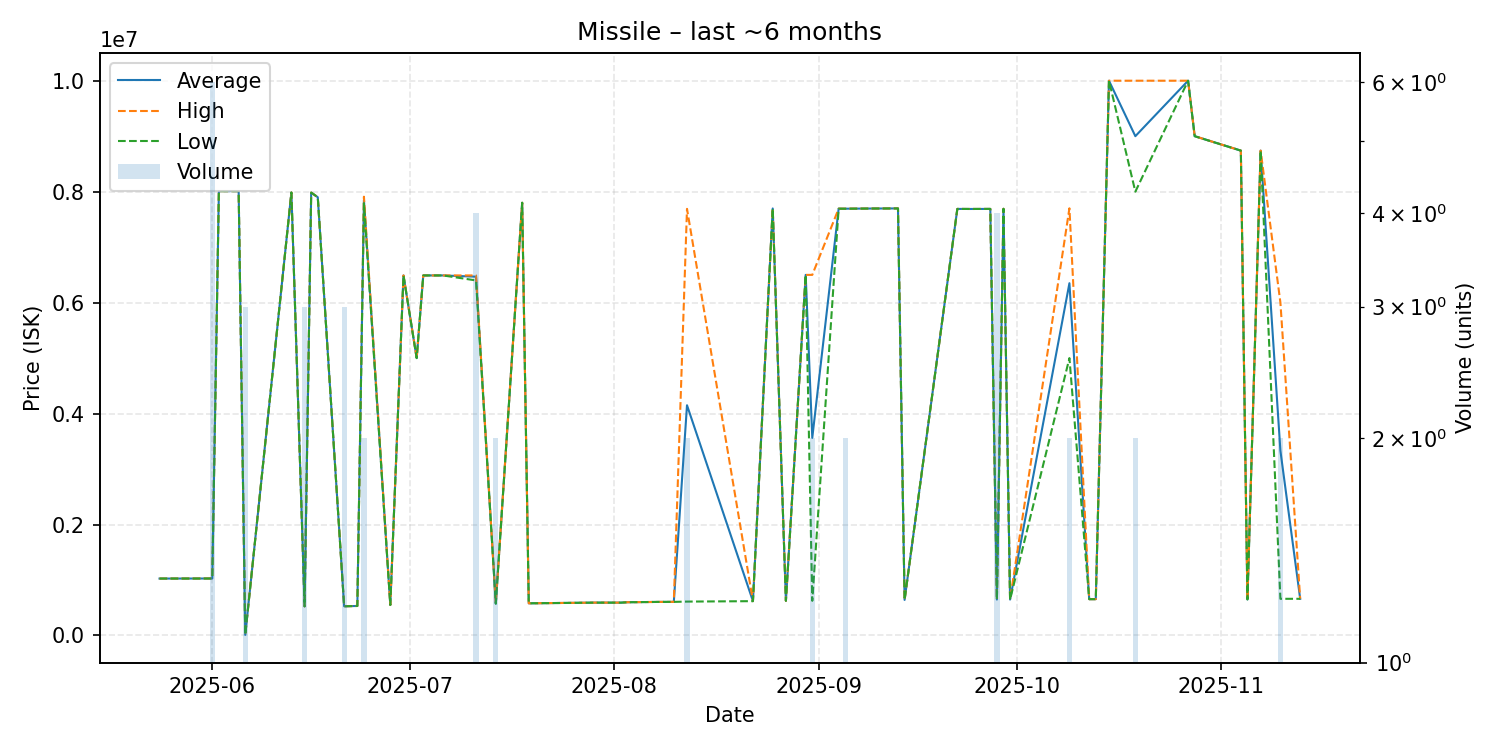

Source data for this figure (header and first rows):
date, average, highest, lowest, order_count, volume
2025-05-24, 1026000, 1026000, 1026000, 1, 1
2025-06-01, 1027167, 1028000, 1027000, 2, 6
2025-06-02, 8010000, 8010000, 8010000, 1, 1
2025-06-05, 8010000, 8010000, 8010000, 1, 1
2025-06-06, 11050, 11050, 11050, 1, 3
2025-06-13, 7985000, 7985000, 7985000, 1, 1
2025-06-15, 525033, 525100, 525000, 3, 3
2025-06-16, 7983000, 7983000, 7983000, 1, 1
2025-06-17, 7900000, 7900000, 7900000, 1, 1
2025-06-21, 526633, 526700, 526600, 2, 3
2025-06-23, 532100, 532100, 532100, 1, 1
2025-06-24, 7849500, 7909000, 7790000, 2, 2
2025-06-28, 550000, 550000, 550000, 1, 1
2025-06-30, 6490000, 6490000, 6490000, 1, 1
2025-07-02, 5000000, 5000000, 5000000, 1, 1
2025-07-03, 6490000, 6490000, 6490000, 1, 1
2025-07-05, 6490000, 6490000, 6490000, 1, 1
2025-07-06, 6490000, 6490000, 6490000, 1, 1
2025-07-11, 6467500, 6490000, 6400000, 2, 4
2025-07-14, 574100, 574100, 574100, 1, 2
2025-07-18, 7800000, 7800000, 7800000, 1, 1
2025-07-19, 580100, 580100, 580100, 1, 1
2025-07-29, 592100, 592100, 592100, 1, 1
2025-08-02, 592200, 592200, 592200, 1, 1
2025-08-03, 599400, 599400, 599400, 1, 1
2025-08-08, 605400, 605400, 605400, 1, 1
2025-08-10, 605800, 605800, 605800, 1, 1
2025-08-12, 4150500, 7690000, 611000, 2, 2
2025-08-22, 618800, 618800, 618800, 1, 1
2025-08-25, 7697000, 7697000, 7697000, 1, 1
2025-08-27, 625000, 625000, 625000, 1, 1
2025-08-30, 6500000, 6500000, 6500000, 1, 1
2025-08-31, 3562500, 6500000, 625000, 2, 2
2025-09-04, 7693000, 7693000, 7693000, 1, 1
2025-09-05, 7693000, 7694000, 7692000, 2, 2
2025-09-09, 7696000, 7696000, 7696000, 1, 1
2025-09-13, 7698000, 7698000, 7698000, 1, 1
2025-09-14, 641100, 641100, 641100, 1, 1
2025-09-22, 7689000, 7689000, 7689000, 1, 1
2025-09-24, 7688000, 7688000, 7688000, 1, 1
2025-09-27, 7689000, 7689000, 7689000, 1, 1
2025-09-28, 648025, 648100, 648000, 2, 4
2025-09-29, 7691000, 7691000, 7691000, 1, 1
2025-09-30, 648000, 648000, 648000, 1, 1
2025-10-09, 6350000, 7700000, 5000000, 2, 2
2025-10-12, 655000, 655000, 655000, 1, 1
2025-10-13, 655000, 655000, 655000, 1, 1
2025-10-15, 10000000, 10000000, 10000000, 1, 1
2025-10-19, 9000000, 10000000, 8000000, 2, 2
2025-10-27, 10000000, 10000000, 10000000, 1, 1
2025-10-28, 9000000, 9000000, 9000000, 1, 1
2025-11-04, 8740000, 8740000, 8740000, 1, 1
2025-11-05, 650100, 650100, 650100, 1, 1
2025-11-07, 8740000, 8740000, 8740000, 1, 1
2025-11-10, 3330600, 6000000, 661200, 2, 2
2025-11-13, 661100, 661100, 661100, 1, 1
